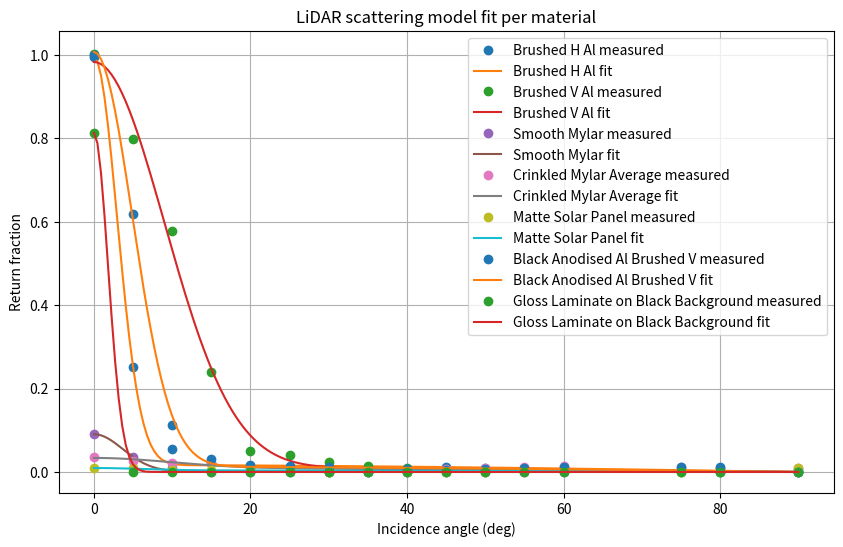

This chart was generated by the following Python code:
"""
SurfaceParameterFitting.py

Fits a Lambertian + specular BRDF model to measured LiDAR return data for each
material and writes the resulting parameters to lidar_params.json.

The model is:
    R(theta) = kd * cos(theta) + kr * cos(theta)^beta

where:
    kd   : diffuse (Lambertian) coefficient
    kr   : specular coefficient
    beta : specular lobe exponent (higher = narrower highlight)
    theta: incidence angle (radians)

Measured data are return fractions at discrete incidence angles (0-90 deg).
curve_fit optimises [kd, kr, beta] for each material. If fitting fails, a
fallback of [kd0, kr0, beta0] is stored so downstream code always has valid
parameters. The output JSON is consumed by CuboidLiDARModel.py and CuboidSolarModel.py.
"""

import json
import numpy as np
import matplotlib.pyplot as plt
from scipy.optimize import curve_fit
import pandas as pd

# ── Measured reflectance data ─────────────────────────────────────────
# Values are return fractions (0-1) at each angle; raw data were in percent
data = {
    "Angle": [0, 5, 10, 15, 20, 25, 30, 35, 40, 45, 50, 55, 60, 75, 80, 90],
    "Brushed H Al":                    [v/100 for v in [99.6, 25.1, 5.6, 2.2, 1.3, 0.9, 0.0, 0.5, 0.1, 1.3, 1.0, 0.7, 0.4, 0.3, 0.1, 0.0]],
    "Brushed V Al":                    [v/100 for v in [100.2, 79.9, 57.8, 24.0, 5.0, 4.1, 2.4, 1.5, 0.9, 0.6, 0.5, 0.4, 0.2, 0.0, 0.0, 0.0]],
    "Smooth Mylar":                    [v/100 for v in [9.1, 3.5, 0.9, 0.0, 0.0, 0.0, 0.0, 0.0, 0.0, 0.0, 0.0, 0.0, 0.1, 0.2, 0.4, 0.4]],
    "Crinkled Mylar Average":          [v/100 for v in [3.7, 2.6, 2.2, 2.2, 0.9, 0.5, 0.0, 0.2, 0.4, 0.6, 0.9, 1.2, 1.5, 1.2, 0.9, 0.9]],
    "Matte Solar Panel":               [v/100 for v in [0.9, 0.9, 0.4, 0.4, 0.9, 0.5, 0.0, 0.0, 0.0, 0.0, 0.1, 0.3, 0.4, 0.7, 0.9, 0.9]],
    "Black Anodised Al Brushed V":     [v/100 for v in [100.0, 61.9, 11.3, 3.0, 1.7, 1.5, 1.3, 0.0, 0.7, 0.4, 0.7, 1.0, 1.3, 1.3, 1.3, 0.0]],
    "Gloss Laminate on Black Background": [v/100 for v in [81.4, 0.0, 0.0, 0.0, 0.0, 0.0, 0.0, 0.0, 0.0, 0.0, 0.0, 0.0, 0.0, 0.0, 0.0, 0.0]]
}

df         = pd.DataFrame(data)
angles_deg = df["Angle"].values
theta_plot = np.linspace(0, 90, 200)

def lidar_model(theta, kd, kr, beta):
    """Lambertian + specular BRDF model evaluated at incidence angle theta (degrees)."""
    theta     = np.deg2rad(theta)
    cos_theta = np.cos(theta)
    return kd * cos_theta + kr * cos_theta**beta

params = {}  # stores fitted [kd, kr, beta] per material

plt.figure(figsize=(10, 6))

for col in df.columns[1:]:
    y = df[col].values

    # Initial guesses: small diffuse, specular seeded from near-normal return, moderate lobe
    kd0   = 0.01
    kr0   = np.clip(y[0], 0, 1)
    beta0 = 20
    p0    = [kd0, kr0, beta0]

    try:
        popt, _ = curve_fit(lidar_model, angles_deg, y, p0=p0, bounds=([0, 0, 0], [1, 1, 1000]))
        params[col] = popt.tolist()
    except Exception as e:
        # Fit failed (e.g. data too noisy or degenerate) — use initial guess as fallback
        print(f"Fit failed for {col}: {e}. Using fallback.")
        params[col] = [kd0, kr0, beta0]

    plt.plot(angles_deg, y,                          'o', label=f"{col} measured")
    plt.plot(theta_plot, lidar_model(theta_plot, *params[col]), '-', label=f"{col} fit")

plt.xlabel("Incidence angle (deg)")
plt.ylabel("Return fraction")
plt.title("LiDAR scattering model fit per material")
plt.legend()
plt.grid()
plt.show()

# Write after the loop — guarantees params is fully populated before saving
with open("lidar_params.json", "w") as f:
    json.dump(params, f, indent=4)

print("Saved parameters to lidar_params.json:")
for mat, p in params.items():
    print(f"{mat}: {p}")
